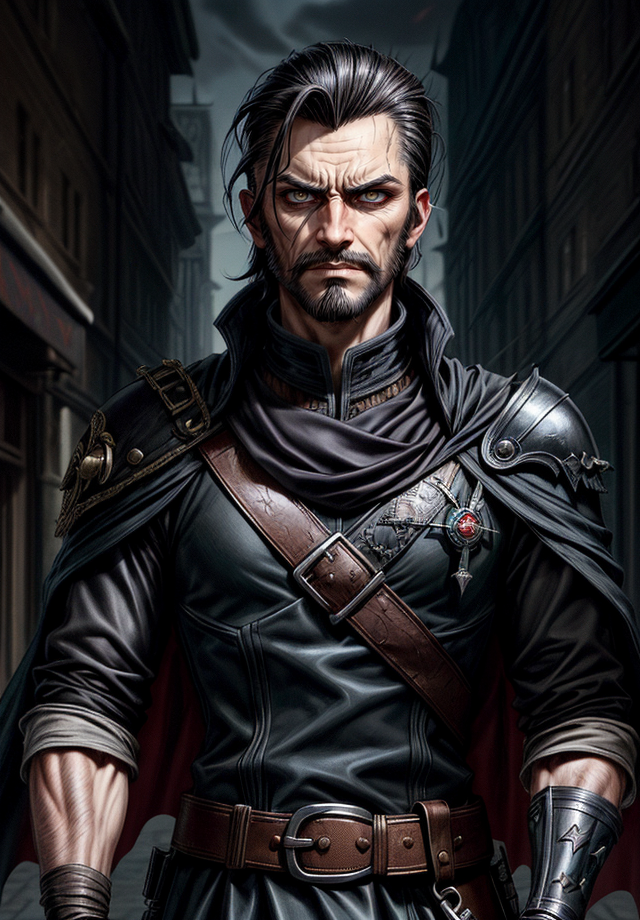
Generation parameters embedded in this image by AUTOMATIC1111 Stable Diffusion web UI or a fork of it (Forge, ...) (PNG 'parameters' text chunk):
Kelsier, Male, Misborn, Rebel Leader, Nobleman Disguise, Noble Attire, Dark-Haired, Slicked Back Hair, Confident Posture, Charismatic Stance, Resilient, Determined, Smirking Expression, Sharp Features, Cunning Eyes, Skaa Rebellion, Allomantic Powers, Lurking Shadows, Torn Cloak, Undercover Agent, Steel Inquisitors, Urban Fantasy Setting, Master Thief, Rebel Crest, Revolutionary Leader, Piercing Gaze, Street-Smart, Heroic Outlaw, Epic Fantasy, Sly Smile, Defiant, Mastermind, Resolute, Urban Rogue, <lora:epi_noiseoffset2:1>, <lora:more_details:1>
Negative prompt: nude
Steps: 25, Sampler: DPM++ 2M SDE Karras, CFG scale: 5, Seed: 2695334631, Size: 640x920, Model hash: 4b99e70c19, Model: aZovyaRPGArtistTools_v4, VAE hash: 735e4c3a44, VAE: vae-ft-mse-840000-ema-pruned.safetensors, ADetailer model: face_yolov8n.pt, ADetailer confidence: 0.3, ADetailer dilate erode: 4, ADetailer mask blur: 4, ADetailer denoising strength: 0.4, ADetailer inpaint only masked: True, ADetailer inpaint padding: 32, ADetailer version: 24.1.1, Lora hashes: "epi_noiseoffset2: d1131f7207d6, more_details: 3b8aa1d351ef", Version: 1.7.0